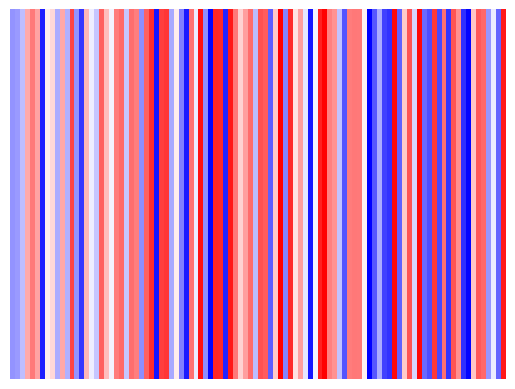

This figure's Python source:
# Setup
%matplotlib widget
import numpy as np
import pandas as pd
import matplotlib.pyplot as plt
import matplotlib as mpl
from matplotlib import animation, rc, cm

rc("animation", html="html5")



















# a look like warmping stripes plot that you can use
T_dummy = np.random.rand(100)
fig, ax = plt.subplots()
plt.imshow([T_dummy], aspect="auto", cmap=cm.bwr)
# set axis off
ax.axis("off")
plt.show()

